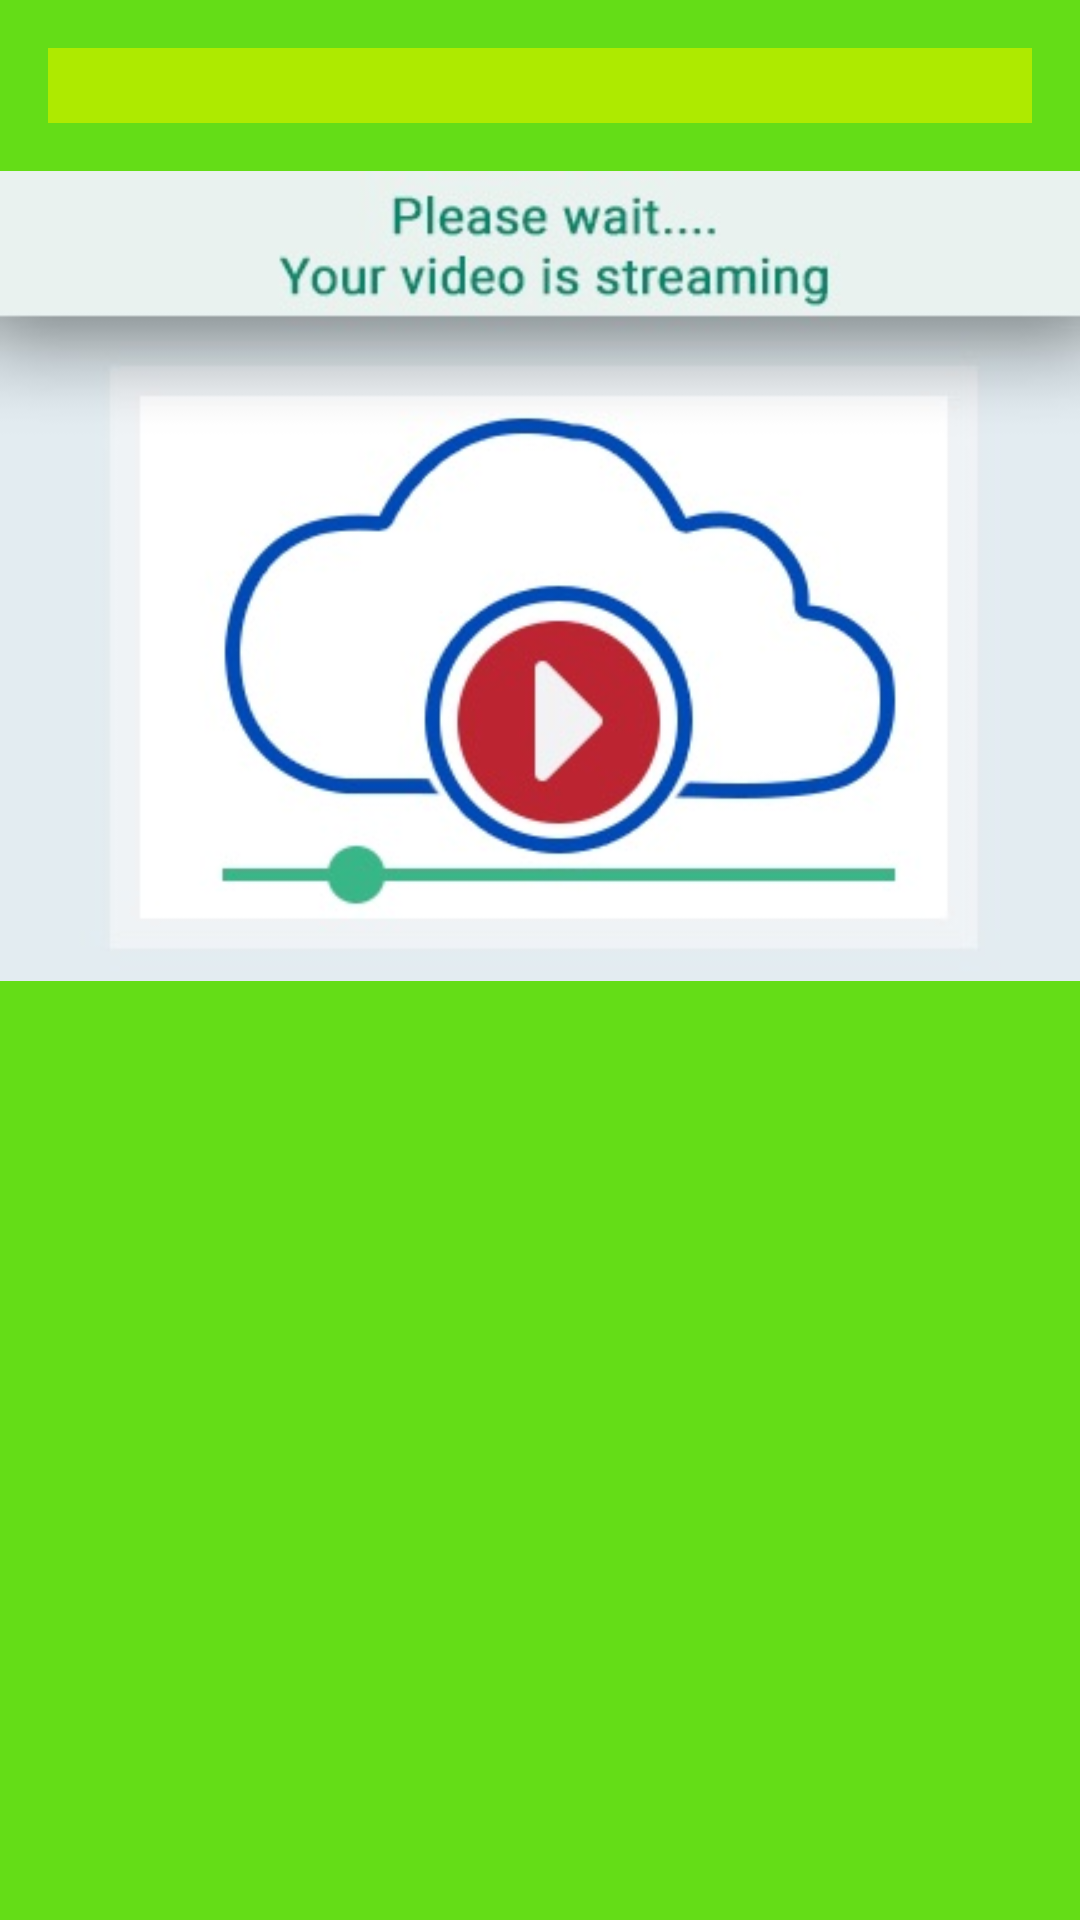

Produce the Android XML layout that renders to this screen, including the resource entries it uses.
<!-- AndroidManifest.xml: application theme Theme.IbeyondeCam -->
<!-- res/layout/fragment_device.xml -->
<?xml version="1.0" encoding="utf-8"?>
<LinearLayout xmlns:android="http://schemas.android.com/apk/res/android"
    xmlns:app="http://schemas.android.com/apk/res-auto"
    xmlns:tools="http://schemas.android.com/tools"
    android:layout_width="match_parent"
    android:layout_height="wrap_content"
    android:background="#64DD17"
    android:orientation="vertical">

    <TextView
        android:id="@+id/deviceUuid"
        android:layout_width="match_parent"
        android:layout_height="25dp"
        android:layout_margin="@dimen/text_margin"
        android:background="#AEEA00"
        android:textAppearance="?attr/textAppearanceListItem" />

    <ImageView
        android:id="@+id/deviceView"
        android:layout_width="match_parent"
        android:layout_height="wrap_content"
        android:adjustViewBounds="true"
        android:background="#64DD17"
        android:clickable="true"
        tools:ignore="TouchTargetSizeCheck"
        android:onClick="cameraClick"
        android:src="@drawable/loading"/>


</LinearLayout>
<!-- resources referenced by this layout -->
<resources>
  <dimen name="text_margin">16dp</dimen>
  <!-- drawable loading: jpg bitmap (drawable-v24, 30948 bytes) -->
  <style name="Theme.IbeyondeCam" parent="Theme.MaterialComponents.DayNight.DarkActionBar">
          
          <item name="colorPrimaryVariant">@color/primaryDarkColor</item> 
          <item name="android:navigationBarColor">@color/primaryDarkColor</item>
          <item name="colorPrimary">@color/primaryColor</item> 
          <item name="colorOnPrimary">@color/primaryDarkColor</item>
          
          <item name="colorSecondary">@color/secondaryColor</item>
          <item name="colorSecondaryVariant">@color/secondaryLightColor</item>
          <item name="colorOnSecondary">@color/secondaryDarkColor</item>
          
          <item name="android:statusBarColor" tools:targetApi="l">?attr/colorPrimaryVariant</item>
          
          <item name="android:windowBackground">@color/light_grey</item>
  
          <item name="android:textColor">@color/secondaryTextColor</item>
          <item name="colorButtonNormal">@color/light_grey</item>
  
          
          <item name="colorPrimaryDark">@color/primaryDarkColor</item>
          <item name="colorAccent">@color/secondaryColor</item>
      </style>
  <color name="primaryDarkColor">#00227b</color>
  <color name="primaryColor">#3949ab</color>
  <color name="secondaryColor">#d81b60</color>
  <color name="secondaryLightColor">#ff5c8d</color>
  <color name="secondaryDarkColor">#a00037</color>
  <color name="light_grey">#D3D3D3</color>
  <color name="secondaryTextColor">@color/secondaryDarkColor</color>
</resources>
